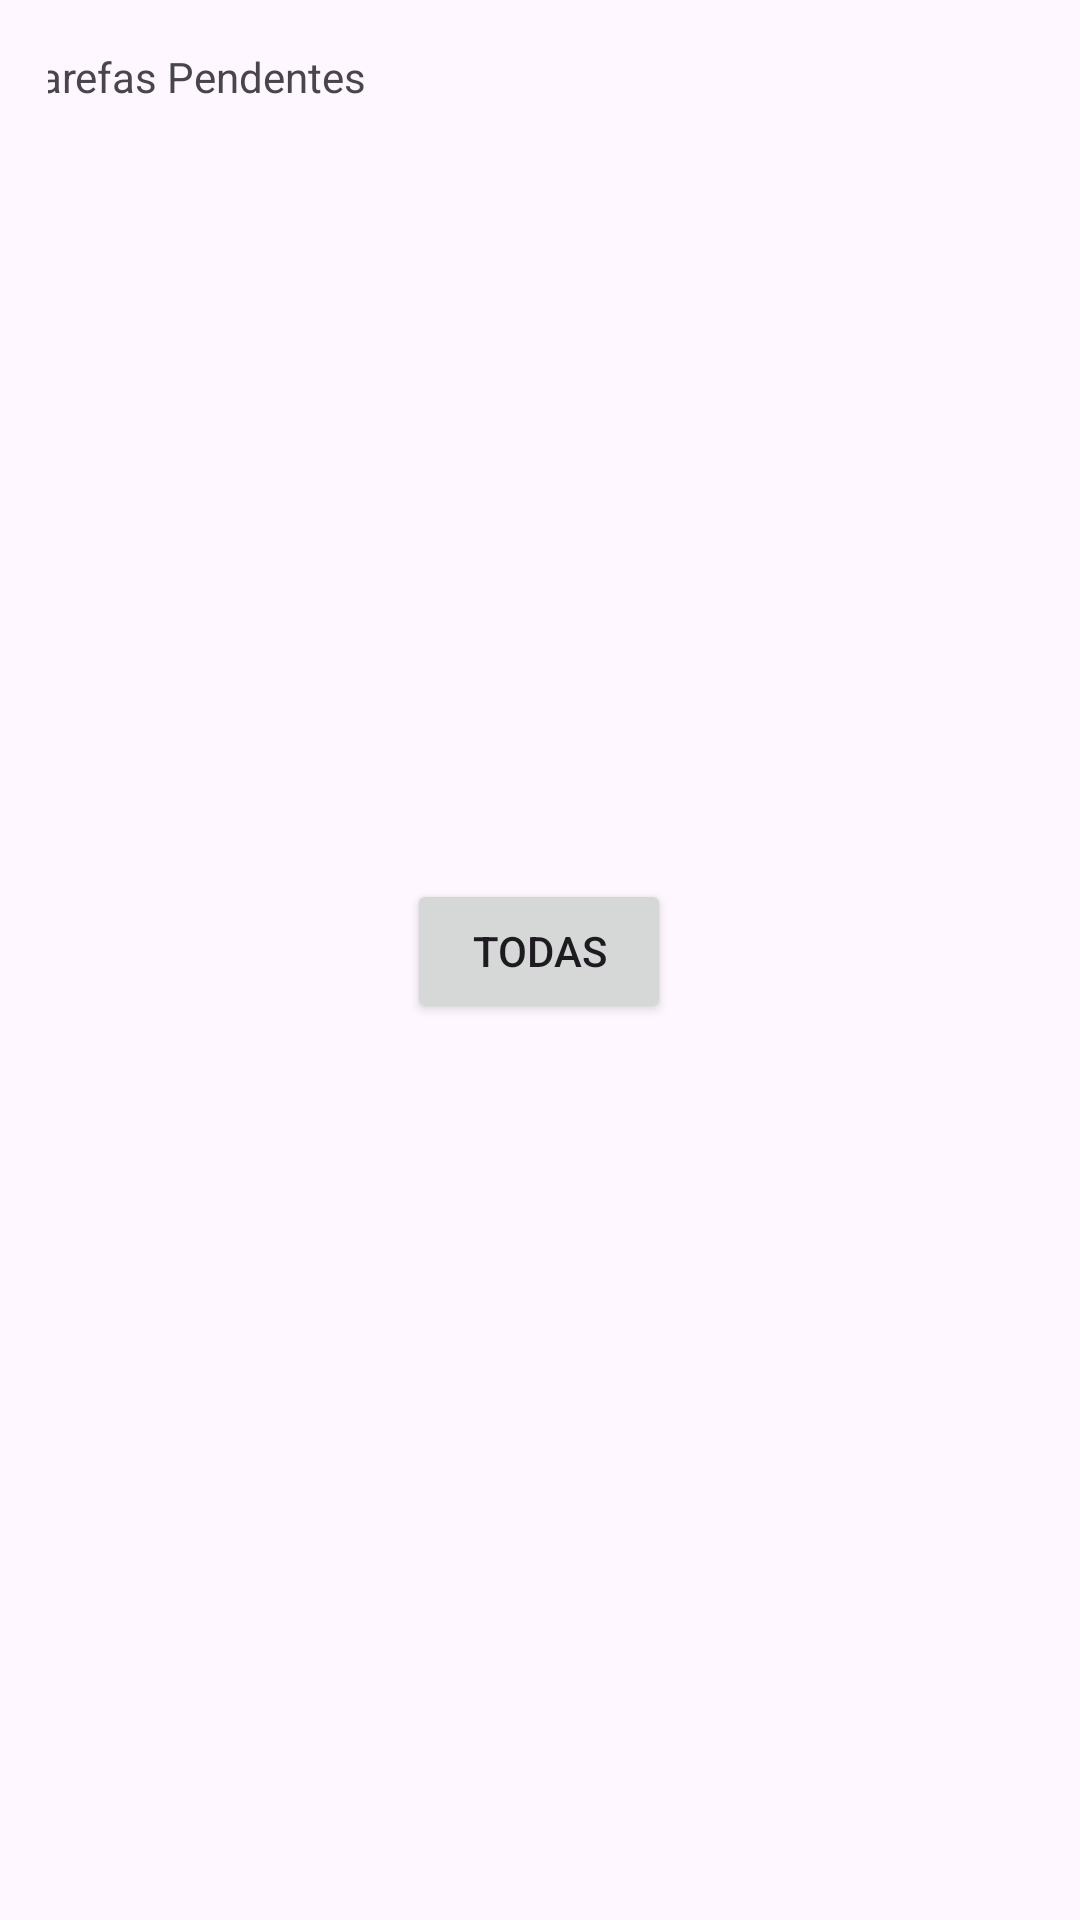

This screen was rendered from an Android layout file. Write that file and the resources it references.
<!-- AndroidManifest.xml: application theme Theme._04032024 -->
<!-- res/layout/fragment_first.xml -->
<?xml version="1.0" encoding="utf-8"?>
<androidx.core.widget.NestedScrollView xmlns:android="http://schemas.android.com/apk/res/android"
    xmlns:app="http://schemas.android.com/apk/res-auto"
    xmlns:tools="http://schemas.android.com/tools"
    android:layout_width="match_parent"
    android:layout_height="match_parent"
    tools:context=".FirstFragment">

    <androidx.constraintlayout.widget.ConstraintLayout
        android:layout_width="match_parent"
        android:layout_height="match_parent"
        android:padding="16dp">

        <Button
            android:id="@+id/button_all_tasks"
            android:layout_width="wrap_content"
            android:layout_height="wrap_content"
            android:text="@string/all_tasks"
            app:layout_constraintBottom_toBottomOf="parent"
            app:layout_constraintEnd_toEndOf="parent"
            app:layout_constraintHorizontal_bias="0.498"
            app:layout_constraintStart_toStartOf="parent"
            app:layout_constraintTop_toTopOf="parent"
            app:layout_constraintVertical_bias="1.0" />

        <TextView
            android:id="@+id/textView2"
            android:layout_width="350dp"
            android:layout_height="650dp"
            android:text="@string/text_view_pending"
            app:layout_constraintBottom_toBottomOf="parent"
            app:layout_constraintEnd_toEndOf="parent"
            app:layout_constraintStart_toStartOf="parent"
            app:layout_constraintTop_toBottomOf="@id/button_all_tasks"

            />

    </androidx.constraintlayout.widget.ConstraintLayout>
</androidx.core.widget.NestedScrollView>
<!-- resources referenced by this layout -->
<resources>
  <string name="all_tasks">Todas</string>
  <string name="text_view_pending">Tarefas Pendentes</string>
  <style name="Theme._04032024" parent="Base.Theme._04032024" />
  <style name="Base.Theme._04032024" parent="Theme.Material3.DayNight.NoActionBar">
          
          
      </style>
</resources>
